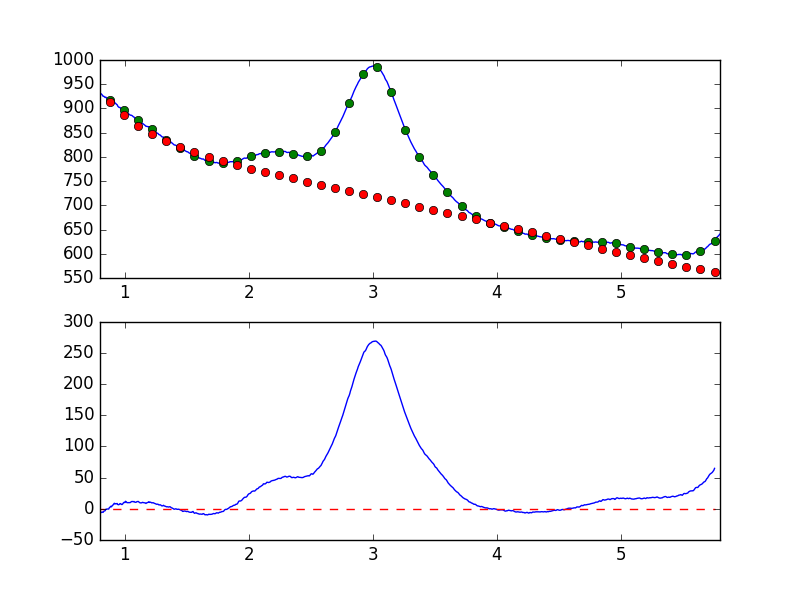

The file beside this chart, header and first rows:
7.681951752392544019e-01, -8.134635125246632015e+00
7.738631750302433776e-01, -7.616489914948260775e+00
7.795311748212323533e-01, -8.490513263720799841e+00
7.851991746122213289e-01, -8.345389483516783002e+00
7.908671744032103046e-01, -5.394253569880788746e+00
7.965351741941992803e-01, -4.568380166797169295e+00
8.022031739851883669e-01, -6.899507785435730511e+00
8.078711737761772316e-01, -5.983828061967187750e+00
8.135391735671662072e-01, -5.272513101313165862e+00
8.192071733581552939e-01, -5.351500633393129647e+00
8.248751731491442696e-01, -5.673915888128703955e+00
8.305431729401332452e-01, -3.841870911846513081e+00
8.362111727311222209e-01, -3.355854215717045008e+00
8.418791725221110855e-01, -2.940902650754765091e+00
8.475471723131001722e-01, -4.988108804745934322e-01
8.532151721040891479e-01, -4.881972988588358930e-01
8.588831718950781235e-01, -2.531783467667310106e-01
8.645511716860672102e-01, -2.488323791181983324e-01
8.702191714770560749e-01, -3.435067938030442747e-01
8.758871712680450505e-01, 2.060637534726652120e+00
8.815551710590340262e-01, 2.728187778894721305e+00
8.872231708500230019e-01, 4.119768741561642855e+00
8.928911706410120885e-01, 3.276603501248700923e+00
8.985591704320010642e-01, 5.087075813790079337e+00
9.042271702229900399e-01, 6.003961524863825616e+00
9.098951700139790155e-01, 7.561945659835259903e+00
9.155631698049678802e-01, 8.955808458913907089e+00
9.212311695959569668e-01, 7.811970787308041508e+00
9.268991693869459425e-01, 8.376177240696733861e+00
9.325671691779349182e-01, 8.083259328820190603e+00
9.382351689689240049e-01, 8.612860573137140818e+00
9.439031687599129805e-01, 6.848665022450632023e+00
9.495711685509018452e-01, 6.553446081032689108e+00
9.552391683418909318e-01, 7.026476176592723277e+00
9.609071681328797965e-01, 8.387218166526849927e+00
9.665751679238688832e-01, 8.186409322294366575e+00
9.722431677148579698e-01, 7.184198536448661798e+00
9.779111675058468345e-01, 6.859789877323578366e+00
9.835791672968358101e-01, 7.946415733565572737e+00
9.892471670878246748e-01, 9.707398825853147173e+00
9.949151668788137615e-01, 1.047362779283275813e+01
1.000583166669802848e+00, 9.980502900178294112e+00
1.006251166460791602e+00, 1.211552853885859804e+01
1.011919166251780799e+00, 1.117249074640108120e+01
1.017587166042769553e+00, 9.911484154082131681e+00
1.023255165833758751e+00, 9.881910033805297644e+00
1.028923165624747726e+00, 9.973989969971853498e+00
1.034591165415736702e+00, 9.843448476672165270e+00
1.040259165206725678e+00, 9.962111142213984749e+00
1.045927164997714431e+00, 1.017686459006256428e+01
1.051595164788703629e+00, 1.134588694758906513e+01
1.057263164579692605e+00, 1.174721718200794385e+01
1.062931164370681802e+00, 1.172072287381513434e+01
1.068599164161670556e+00, 1.133429894725657050e+01
1.074267163952659310e+00, 1.179756395939068625e+01
1.079935163743648507e+00, 1.080200902587034761e+01
1.085603163534637483e+00, 1.050659352406592006e+01
1.091271163325626681e+00, 1.056753024931720120e+01
1.096939163116615434e+00, 1.143381764149535229e+01
1.102607162907604632e+00, 1.163746195297130726e+01
1.108275162698593386e+00, 1.186482734627225000e+01
... 839 more rows
